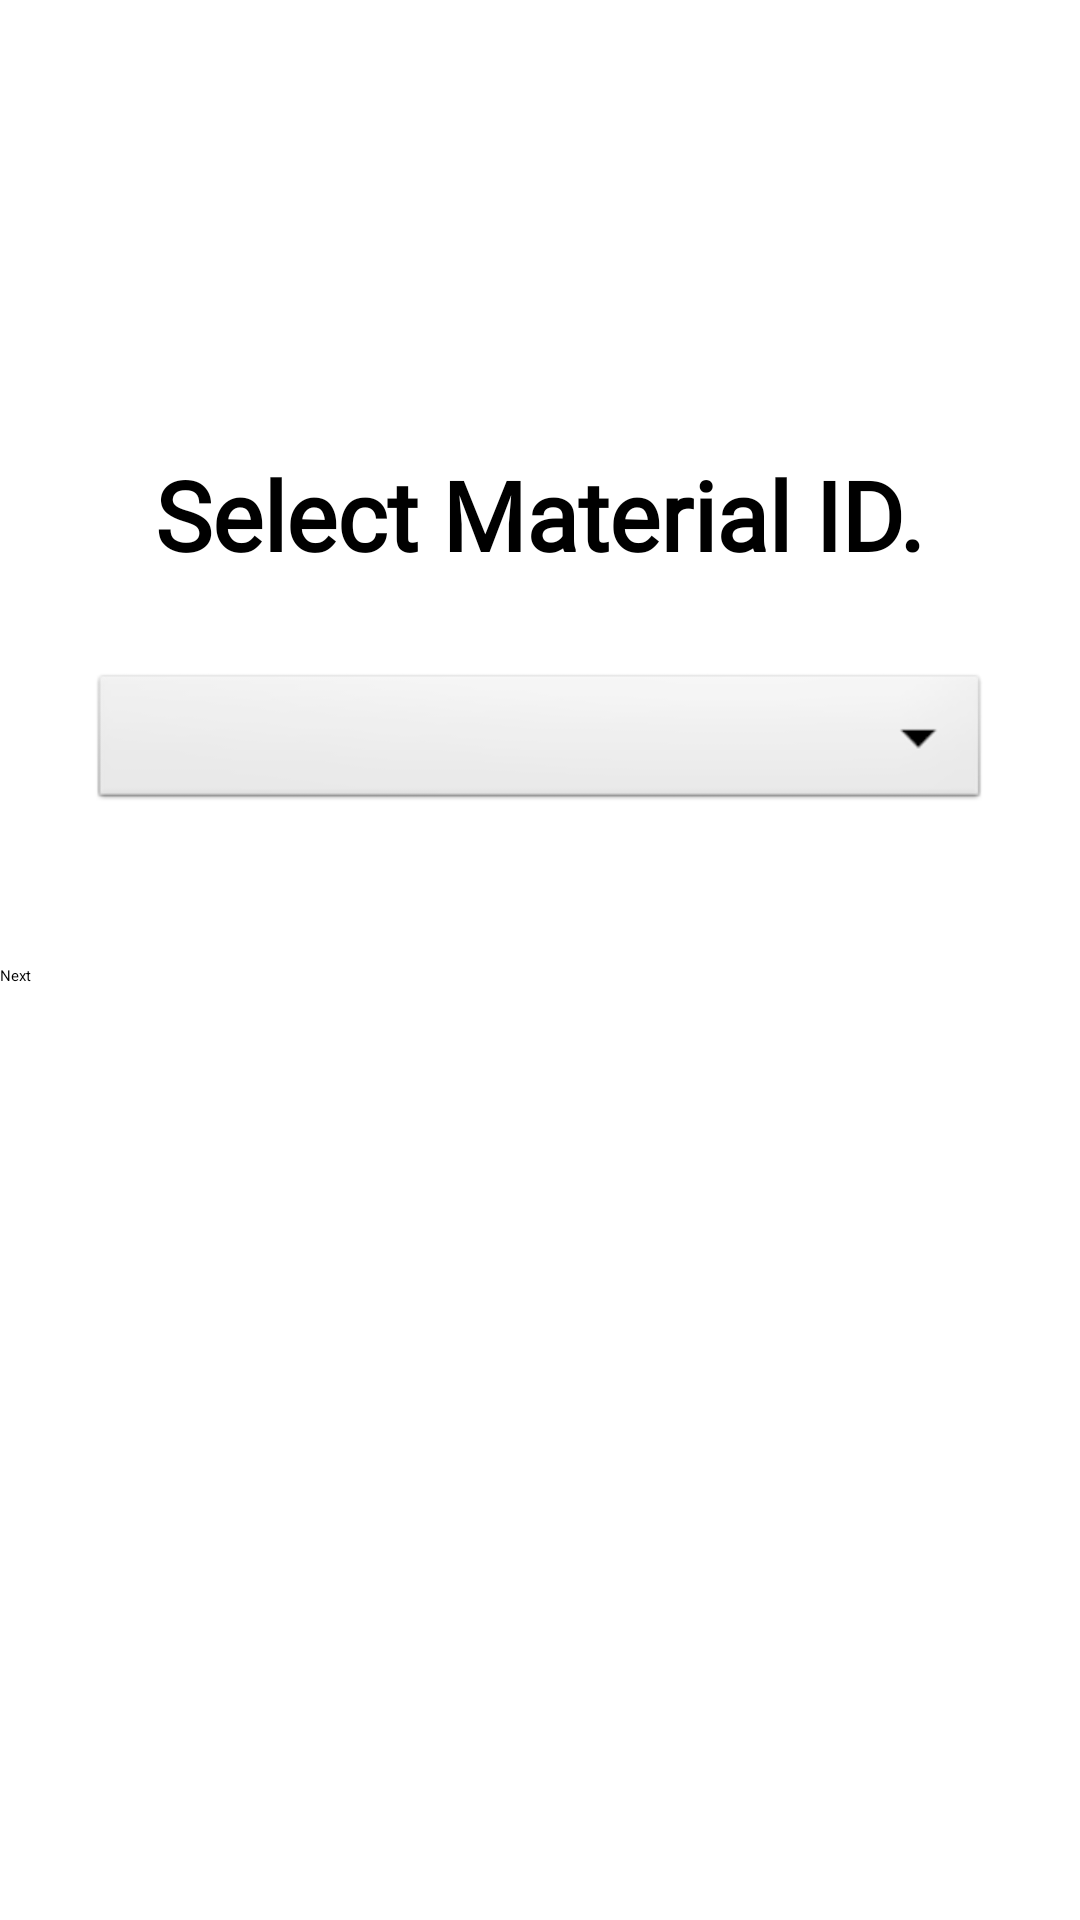

Produce the Android XML layout that renders to this screen, including the resource entries it uses.
<!-- AndroidManifest.xml: application theme Theme.CUMI -->
<!-- res/layout/activity_material_return1.xml -->
<?xml version="1.0" encoding="utf-8"?>
<LinearLayout xmlns:android="http://schemas.android.com/apk/res/android"
    xmlns:app="http://schemas.android.com/apk/res-auto"
    xmlns:tools="http://schemas.android.com/tools"
    android:layout_width="match_parent"
    android:layout_height="match_parent"
    tools:context=".material_return1"
    android:orientation="vertical">

    <TextView
        android:layout_width="wrap_content"
        android:layout_height="wrap_content"
        android:layout_gravity="center"
        android:fontFamily="@font/comfortaa"
        android:text="Select Material ID."
        android:textColor="@color/black"
        android:textSize="32sp"
        android:textStyle="bold"
        android:layout_marginTop="150dp"/>

    <Spinner

        android:layout_width="match_parent"
        android:layout_height="wrap_content"
        android:layout_marginStart="30dp"
        android:layout_marginTop="30dp"
        android:layout_marginEnd="30dp"
        android:background="@android:drawable/btn_dropdown" />

    <LinearLayout
        android:layout_width="match_parent"
        android:layout_height="wrap_content"
        android:layout_marginTop="50dp"
        android:orientation="horizontal">


        <Button
            android:layout_width="match_parent"
            android:layout_height="wrap_content"
            android:layout_weight="1.5"
            android:text="Next" />
    </LinearLayout>



</LinearLayout>
<!-- resources referenced by this layout -->
<resources>

  <!-- not gathered from this repository: default colours our renderer supplied (Android Studio template values) -->
  <color name="black">#FF000000</color>
</resources>
